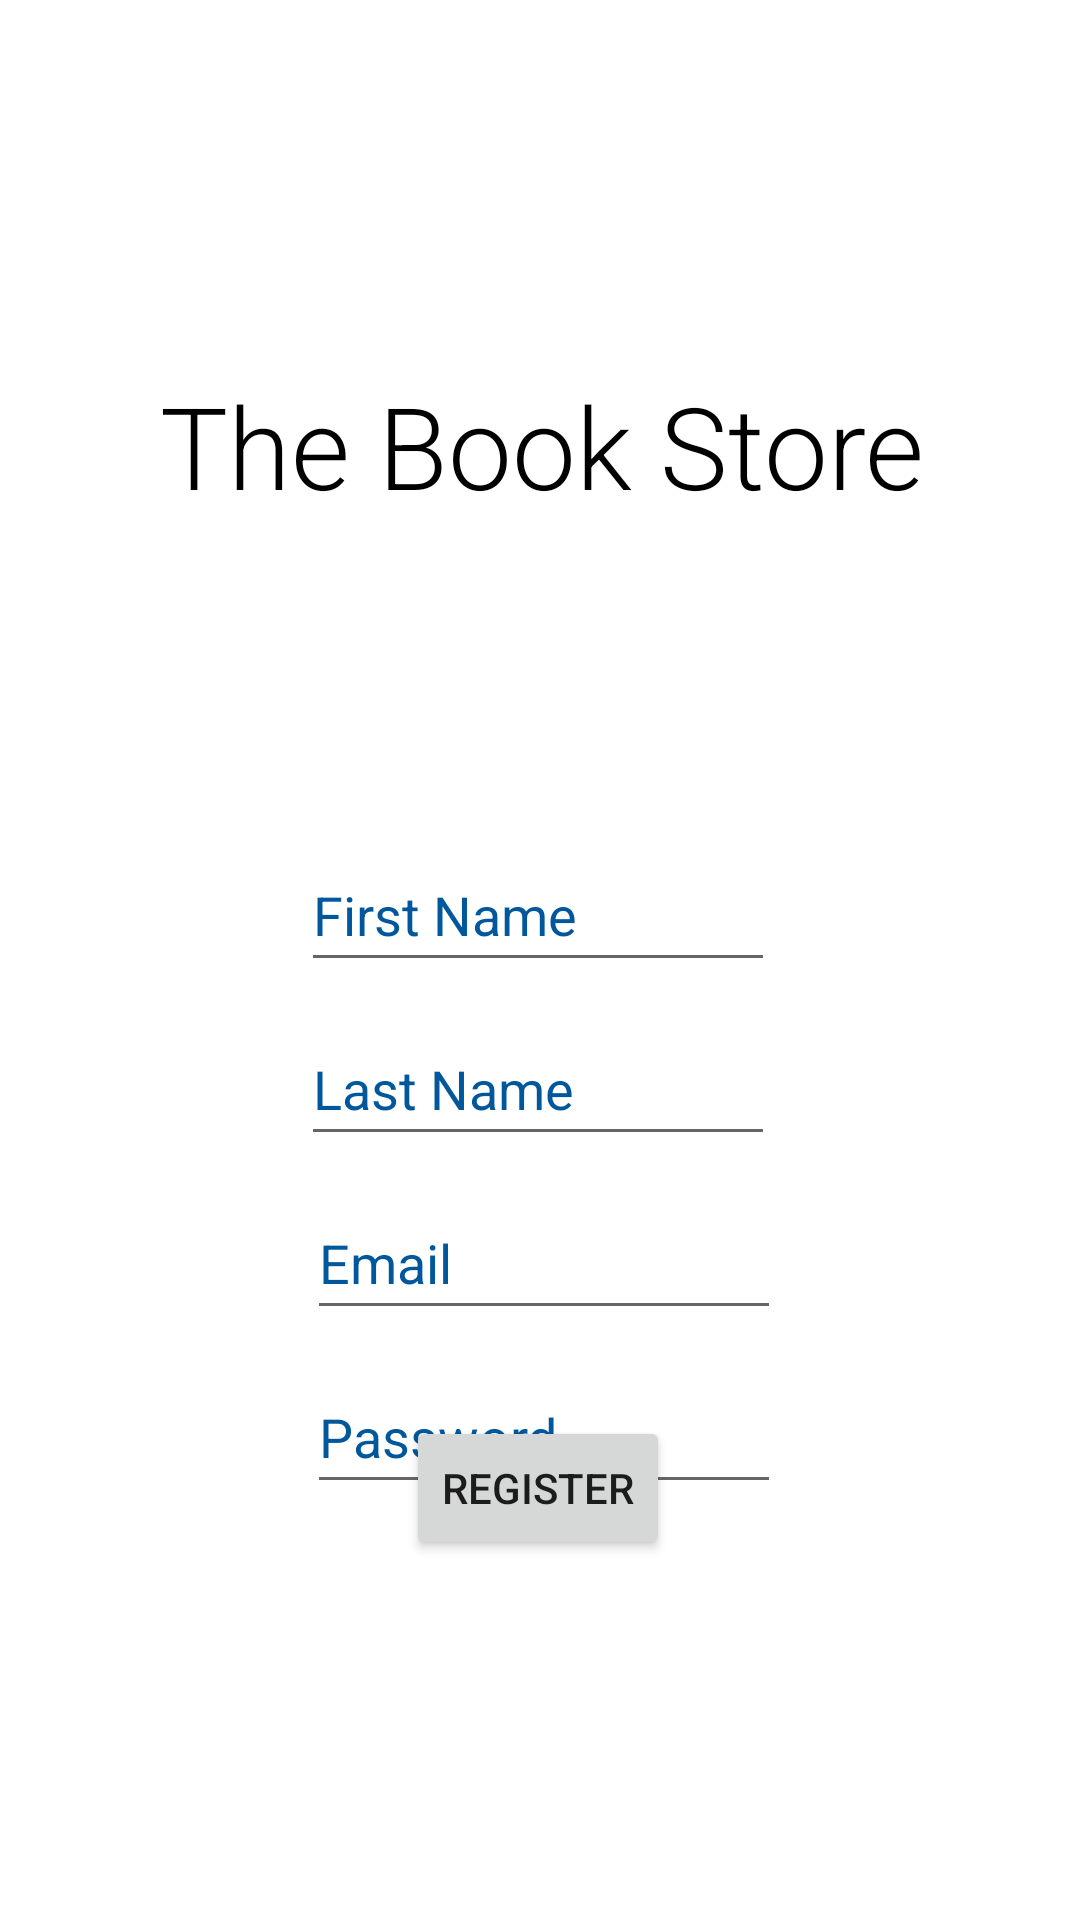

This screen was rendered from an Android layout file. Write that file and the resources it references.
<!-- AndroidManifest.xml: application theme Theme.LoginForm -->
<!-- res/layout/activity_signup_page.xml -->
<?xml version="1.0" encoding="utf-8"?>
<androidx.constraintlayout.widget.ConstraintLayout xmlns:android="http://schemas.android.com/apk/res/android"
    xmlns:app="http://schemas.android.com/apk/res-auto"
    xmlns:tools="http://schemas.android.com/tools"
    android:layout_width="match_parent"
    android:layout_height="match_parent"
    android:layout_gravity="center"
    android:background="@color/white"
    tools:context=".signup_page">


    <TextView
        android:id="@+id/textView"
        android:layout_width="wrap_content"
        android:layout_height="wrap_content"
        android:layout_marginStart="2dp"
        android:layout_marginTop="128dp"
        android:fontFamily="sans-serif-light"
        android:gravity="center"
        android:includeFontPadding="false"
        android:text="@string/the_book_store"
        android:textColor="@color/black"
        android:textSize="38sp"
        app:layout_constraintEnd_toEndOf="parent"
        app:layout_constraintHorizontal_bias="0.493"
        app:layout_constraintStart_toStartOf="parent"
        app:layout_constraintTop_toTopOf="parent"
        app:layout_constraintVertical_bias="0.69" />

    <Button
        android:id="@+id/signup_btn"
        android:layout_width="wrap_content"
        android:layout_height="wrap_content"
        android:layout_marginBottom="120dp"
        android:text="Register"
        app:layout_constraintBottom_toBottomOf="parent"
        app:layout_constraintEnd_toEndOf="parent"
        app:layout_constraintHorizontal_bias="0.498"
        app:layout_constraintStart_toStartOf="parent" />

    <LinearLayout
        android:layout_width="match_parent"
        android:layout_height="wrap_content"
        android:layout_marginStart="1dp"
        android:layout_marginTop="260dp"
        android:layout_marginBottom="199dp"
        android:gravity="center"
        android:orientation="vertical"
        app:layout_constraintBottom_toBottomOf="parent"
        app:layout_constraintEnd_toEndOf="parent"
        app:layout_constraintHorizontal_bias="1.0"
        app:layout_constraintStart_toStartOf="parent"
        app:layout_constraintTop_toTopOf="parent"
        app:layout_constraintVertical_bias="0.218">

        <EditText
            android:id="@+id/editTextTextPersonNam"
            android:layout_width="wrap_content"
            android:layout_height="wrap_content"
            android:layout_marginStart="100dp"
            android:layout_marginTop="36dp"
            android:layout_marginEnd="101dp"
            android:layout_marginBottom="10dp"
            android:ems="10"
            android:hint="First Name"
            android:inputType="textPersonName"
            android:minHeight="48dp"
            android:textColorHint="#01579B"
            app:layout_constraintEnd_toEndOf="parent"
            app:layout_constraintHorizontal_bias="1.0"
            app:layout_constraintStart_toStartOf="parent"
            app:layout_constraintTop_toBottomOf="@+id/textView" />

        <EditText
            android:id="@+id/editTextTextPersonName2"
            android:layout_width="wrap_content"
            android:layout_height="wrap_content"
            android:layout_marginStart="100dp"
            android:layout_marginEnd="101dp"
            android:layout_marginBottom="10dp"
            android:ems="10"
            android:hint="Last Name"
            android:inputType="textPersonName"
            android:minHeight="48dp"
            android:textColorHint="#01579B"
            app:layout_constraintEnd_toEndOf="parent"
            app:layout_constraintStart_toStartOf="parent"
            tools:layout_editor_absoluteY="327dp" />

        <EditText
            android:id="@+id/editTextTextEmailAddress"
            android:layout_width="wrap_content"
            android:layout_height="wrap_content"
            android:layout_marginStart="101dp"
            android:layout_marginEnd="100dp"
            android:layout_marginBottom="10dp"
            android:ems="10"
            android:hint="Email"
            android:inputType="textEmailAddress"
            android:minHeight="48dp"
            android:textColorHint="#01579B"
            app:layout_constraintEnd_toEndOf="parent"
            app:layout_constraintStart_toStartOf="parent"
            tools:layout_editor_absoluteY="366dp" />

        <EditText
            android:id="@+id/editTextTextPassword"
            android:layout_width="wrap_content"
            android:layout_height="wrap_content"
            android:layout_marginStart="101dp"
            android:layout_marginEnd="100dp"
            android:ems="10"
            android:hint="Password"
            android:inputType="textPassword"
            android:minHeight="48dp"
            android:textColorHint="#01579B"
            app:layout_constraintEnd_toEndOf="parent"
            app:layout_constraintHorizontal_bias="0.0"
            app:layout_constraintStart_toStartOf="parent"
            tools:layout_editor_absoluteY="407dp" />


    </LinearLayout>


</androidx.constraintlayout.widget.ConstraintLayout>
<!-- resources referenced by this layout -->
<resources>
  <color name="black">#FF000000</color>
  <color name="white">#FFFFFFFF</color>
  <string name="the_book_store">The Book Store</string>
  <style name="Theme.LoginForm" parent="Theme.MaterialComponents.DayNight.NoActionBar">
          
          <item name="colorPrimary">@color/purple_500</item>
          <item name="colorPrimaryVariant">@color/purple_700</item>
          <item name="colorOnPrimary">@color/white</item>
          
          <item name="colorSecondary">@color/teal_200</item>
          <item name="colorSecondaryVariant">@color/teal_700</item>
          <item name="colorOnSecondary">@color/black</item>
          
          <item name="android:statusBarColor" tools:targetApi="l">?attr/colorPrimaryVariant</item>
          
      </style>
  <color name="purple_500">#303F9F</color>
  <color name="purple_700">#C5CAE9</color>
  <color name="teal_200">#3F51B5</color>
  <color name="teal_700">#C5CAE9</color>
</resources>
